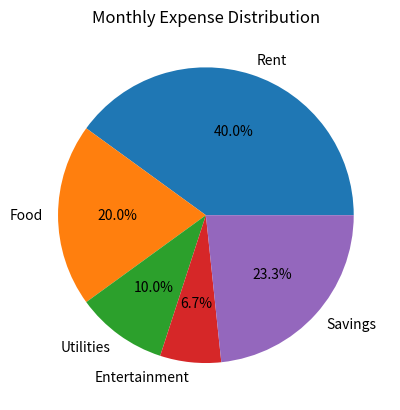

Source code (Python):
import matplotlib.pyplot as plt

# Data
labels = ['Rent', 'Food', 'Utilities', 'Entertainment', 'Savings']
sizes = [1200, 600, 300, 200, 700]

# Create pie chart
plt.pie(sizes, labels=labels, autopct='%1.1f%%')
plt.title('Monthly Expense Distribution')

# Show chart
plt.show()
